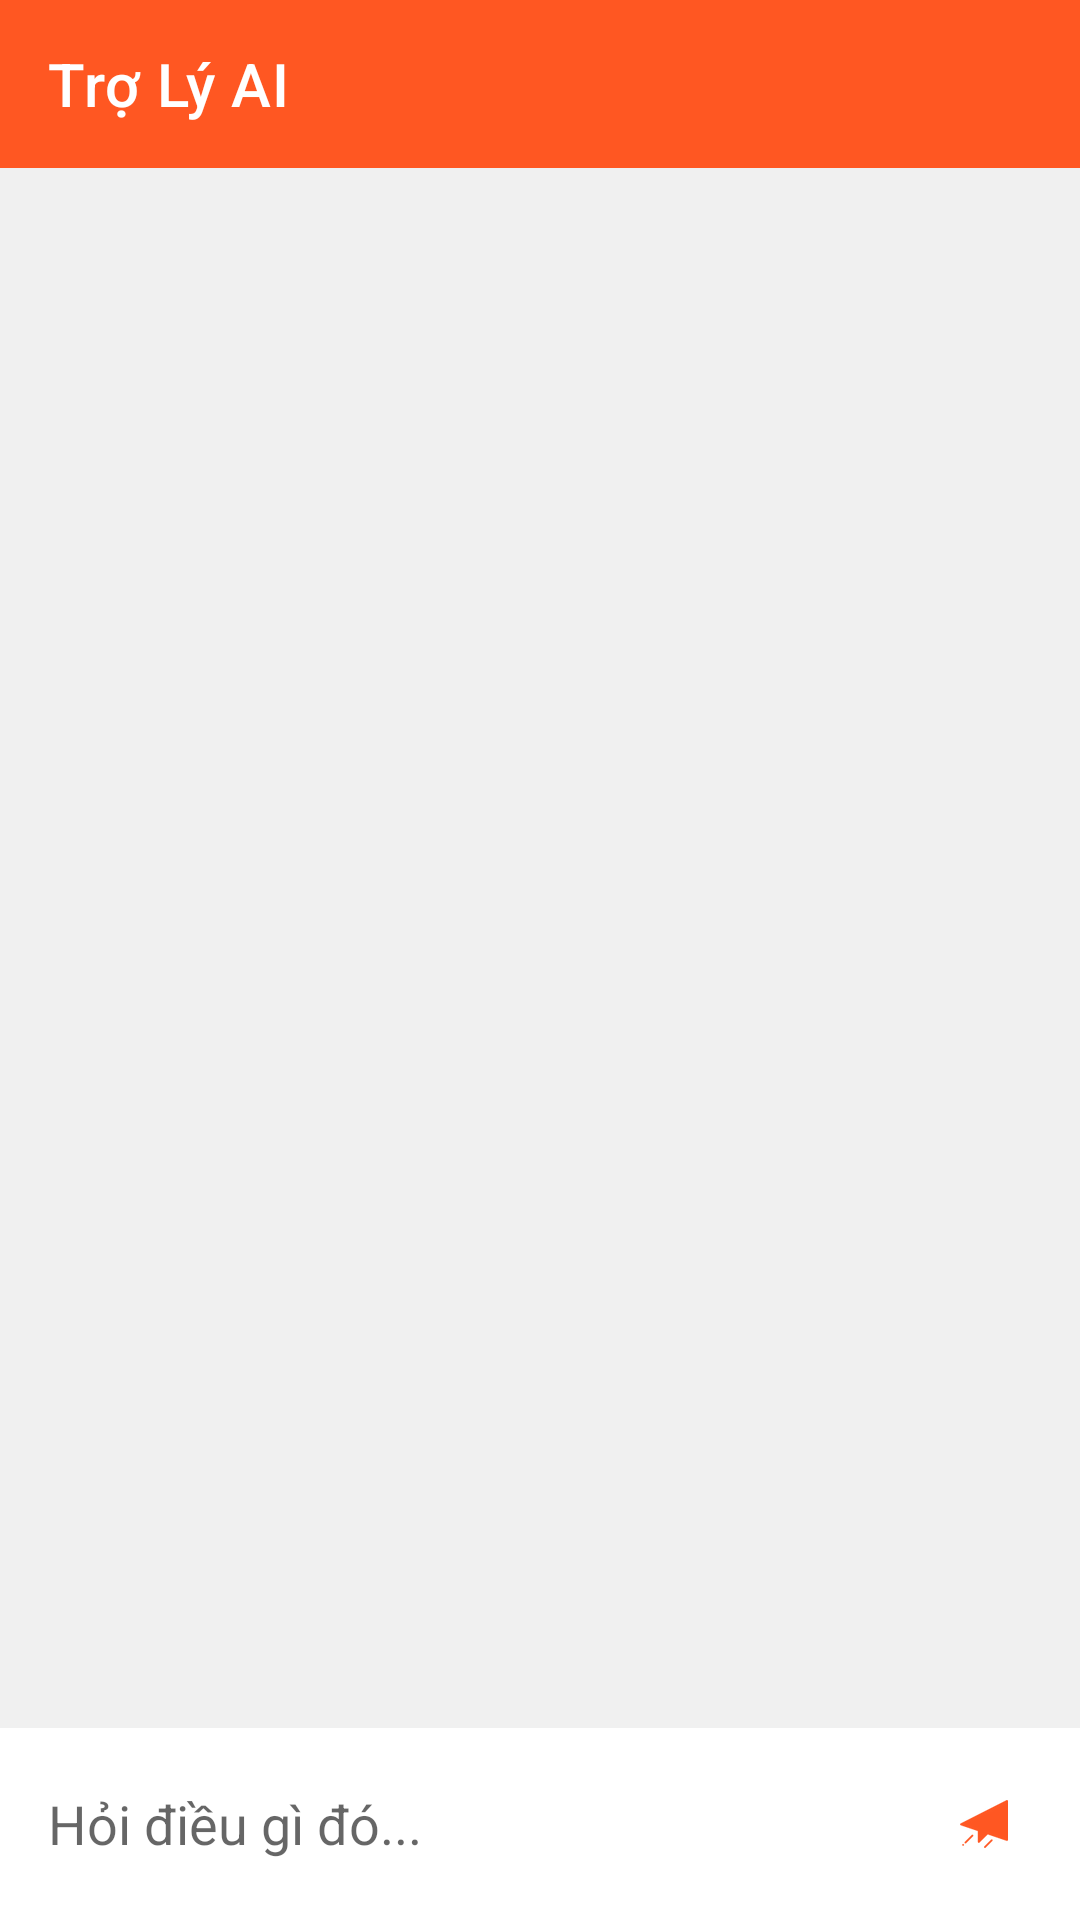

Produce the Android XML layout that renders to this screen, including the resource entries it uses.
<!-- AndroidManifest.xml: application theme Theme.FashionShopApp -->
<!-- res/layout/activity_gemini_chat.xml -->
<?xml version="1.0" encoding="utf-8"?>
<RelativeLayout xmlns:android="http://schemas.android.com/apk/res/android"
    xmlns:app="http://schemas.android.com/apk/res-auto"
    xmlns:tools="http://schemas.android.com/tools"
    android:layout_width="match_parent"
    android:layout_height="match_parent"
    android:background="#F0F0F0"
    tools:context=".activity.GeminiChatActivity">

    <androidx.appcompat.widget.Toolbar
        android:id="@+id/toolbar_gemini_chat"
        android:layout_width="match_parent"
        android:layout_height="?attr/actionBarSize"
        android:background="?attr/colorPrimary"
        app:title="Trợ Lý AI"
        app:titleTextColor="@android:color/white" />

    <androidx.recyclerview.widget.RecyclerView
        android:id="@+id/recyclerview_gemini_chat"
        android:layout_width="match_parent"
        android:layout_height="match_parent"
        android:layout_above="@+id/layout_chat_input"
        android:layout_below="@id/toolbar_gemini_chat"
        android:clipToPadding="false"
        android:padding="8dp" />

    <ProgressBar
        android:id="@+id/progressbar_gemini_loading"
        android:layout_width="32dp"
        android:layout_height="32dp"
        android:layout_centerInParent="true"
        android:visibility="gone"
        tools:visibility="visible" />

    <LinearLayout
        android:id="@+id/layout_chat_input"
        android:layout_width="match_parent"
        android:layout_height="wrap_content"
        android:layout_alignParentBottom="true"
        android:background="@android:color/white"
        android:gravity="center_vertical"
        android:orientation="horizontal"
        android:padding="8dp">

        <EditText
            android:id="@+id/edittext_gemini_message"
            android:layout_width="0dp"
            android:layout_height="wrap_content"
            android:layout_weight="1"
            android:background="@android:color/transparent"
            android:hint="Hỏi điều gì đó..."
            android:inputType="textMultiLine"
            android:maxLines="5"
            android:padding="8dp" />

        <ImageButton
            android:id="@+id/button_gemini_send"
            android:layout_width="48dp"
            android:layout_height="48dp"
            android:background="?attr/selectableItemBackgroundBorderless"
            android:contentDescription="Gửi"
            android:src="@drawable/send_1"
            app:tint="?attr/colorPrimary" />
    </LinearLayout>

</RelativeLayout>
<!-- resources referenced by this layout -->
<resources>
  <!-- drawable send_1: png bitmap (drawable-hdpi, 1197 bytes) -->
  <style name="Theme.FashionShopApp" parent="Base.Theme.FashionShopApp" />
  <style name="Base.Theme.FashionShopApp" parent="Theme.MaterialComponents.DayNight.NoActionBar">
          
          
          <item name="colorPrimary">#FF5722</item>
          <item name="colorPrimaryVariant">@color/purple_700</item>
          <item name="colorOnPrimary">@color/white</item>
  
          
          <item name="colorSecondary">@color/teal_200</item>
          <item name="colorSecondaryVariant">@color/teal_700</item>
          <item name="colorOnSecondary">@color/black</item>
  
          
          <item name="android:statusBarColor" tools:targetApi="l">?attr/colorPrimaryVariant</item>
  
          
          
  
      </style>
  <color name="purple_700">#FF3700B3</color>
  <color name="white">#FFFFFFFF</color>
  <color name="teal_200">#FF03DAC5</color>
  <color name="teal_700">#FF018786</color>
  <color name="black">#FF000000</color>
</resources>
